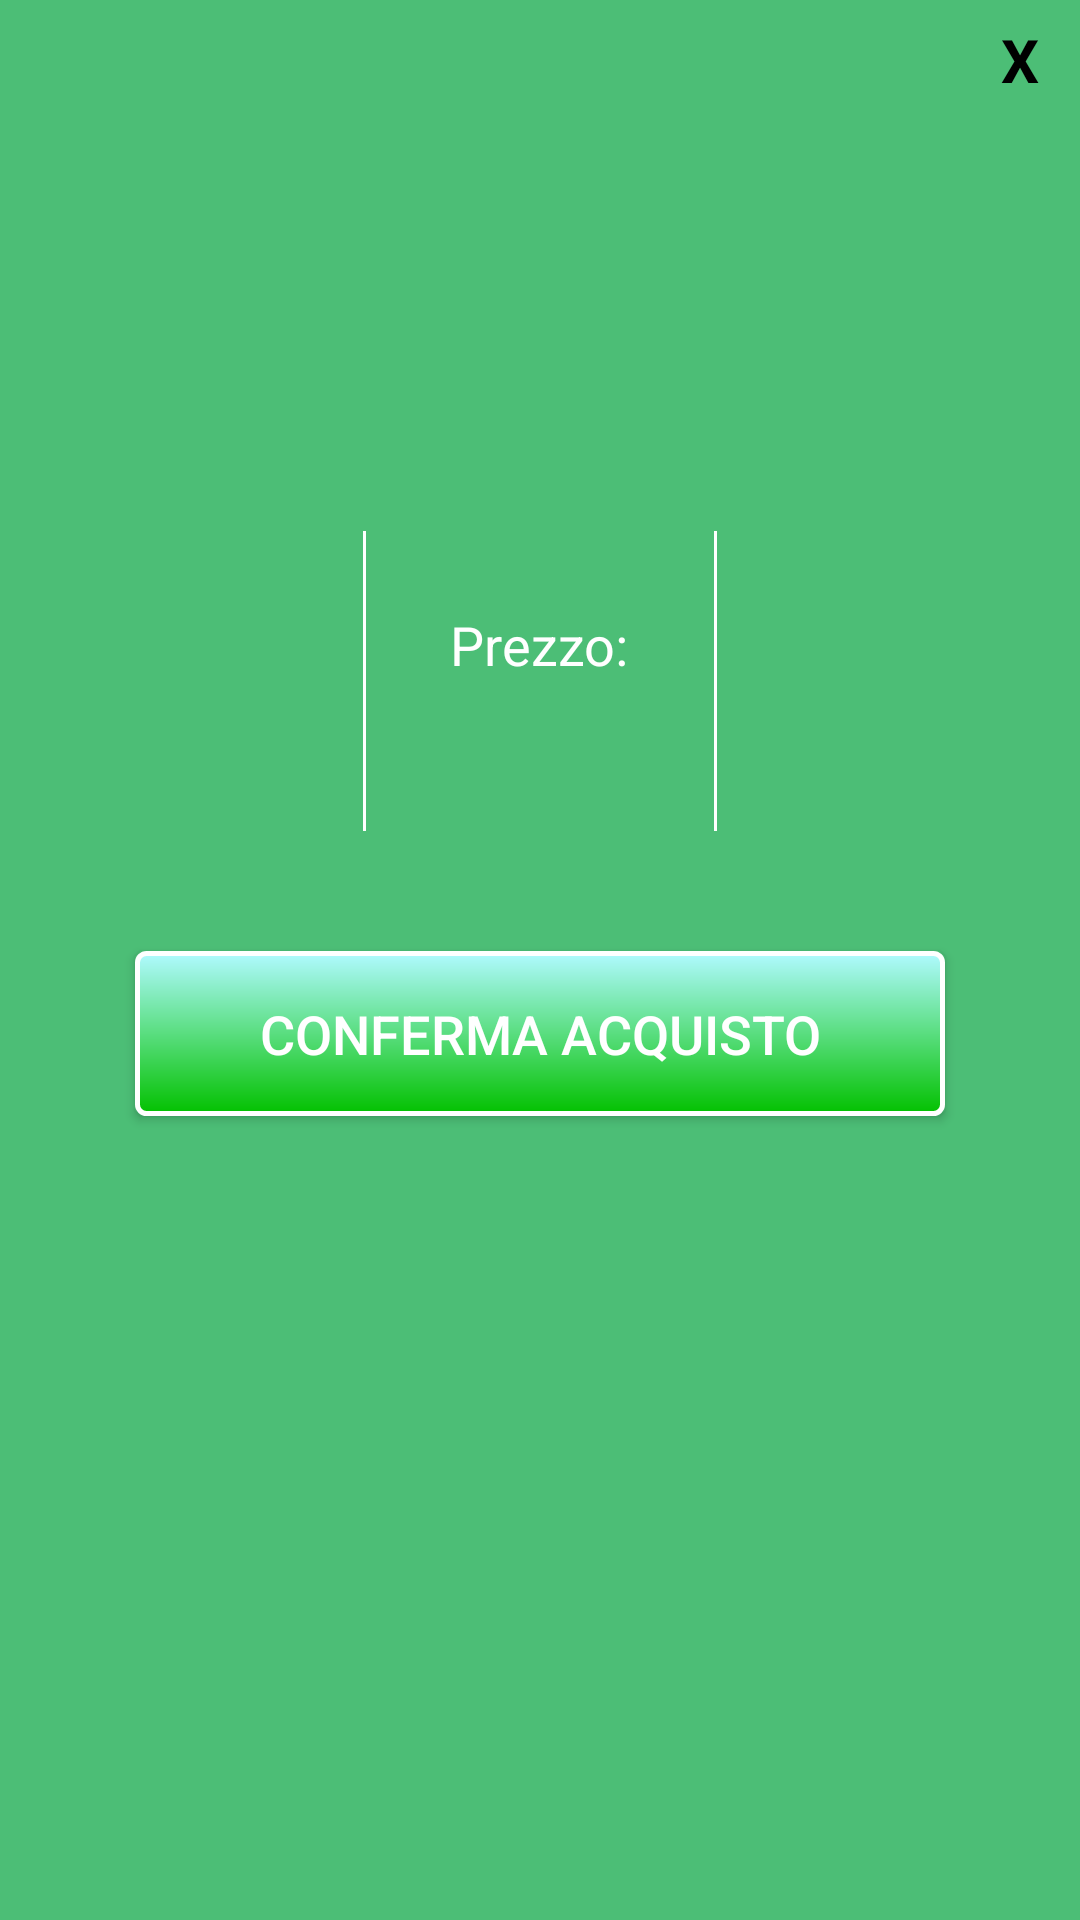

The Android layout XML behind this screen, and the referenced resources:
<!-- AndroidManifest.xml: application theme AppTheme -->
<!-- res/layout/custompopup.xml -->
<?xml version="1.0" encoding="utf-8"?>
<LinearLayout xmlns:android="http://schemas.android.com/apk/res/android"
    android:orientation="vertical"
    android:layout_width="350dp"
    android:layout_height="400dp"
    android:background="#4cbe76"
    android:padding="5dp"
    android:layout_gravity="center">
    <TextView
        android:id="@+id/txtclose"
        android:layout_width="30dp"
        android:layout_height="30dp"
        android:textColor="#000000"
        android:text="X"
        android:textSize="20dp"
        android:textStyle="bold"
        android:layout_gravity="end"
        android:gravity="center"
        />
    <LinearLayout
        android:layout_width="match_parent"
        android:layout_height="wrap_content"
        android:orientation="vertical">
        <ImageView
            android:layout_width="65dp"
            android:layout_height="65dp"
            android:id="@+id/pop_img"
            android:layout_gravity="center"
            android:layout_marginTop="15dp"/>
        <TextView
            android:layout_width="wrap_content"
            android:layout_height="wrap_content"
            android:id="@+id/pop_medicinale"
            android:textSize="20dp"
            android:textStyle="bold"
            android:textColor="#ffffff"
            android:layout_gravity="center_horizontal"
            android:layout_marginTop="5dp"/>
        
    </LinearLayout>

    <LinearLayout
        android:layout_marginTop="30dp"
        android:orientation="horizontal"
        android:layout_width="match_parent"
        android:layout_height="wrap_content">
        <LinearLayout

            android:gravity="center"
            android:orientation="vertical"
            android:layout_weight="1"
            android:layout_width="0dp"
            android:layout_height="100dp">

            <TextView
                android:layout_width="wrap_content"
                android:layout_height="wrap_content"
                android:id="@+id/pop_farmacia"
                android:textAlignment="center"
                android:textSize="18sp"
                android:textColor="#ffffff"/>

            

        </LinearLayout>
        <ImageView
            android:layout_width="1dp"
            android:layout_height="100dp"
            android:background="#ffffff"
            android:layout_marginLeft="0dp"/>

        <LinearLayout
            android:gravity="center"
            android:orientation="vertical"
            android:layout_weight="1"
            android:layout_width="0dp"
            android:layout_height="100dp">


            <TextView
                android:layout_width="wrap_content"
                android:layout_height="wrap_content"
                android:text="Prezzo:"
                android:textSize="18sp"
                android:textColor="#ffffff"/>
            <TextView
                android:layout_width="wrap_content"
                android:layout_height="wrap_content"
                android:textAlignment="center"
                android:id="@+id/pop_prezzo"
                android:textSize="18sp"
                android:textColor="#ffffff"/>
        </LinearLayout>
        <ImageView
            android:layout_width="1dp"
            android:layout_height="100dp"
            android:background="#ffffff"
            android:layout_marginLeft="0dp"/>
        <LinearLayout
            android:gravity="center"
            android:orientation="vertical"
            android:layout_weight="1"
            android:layout_width="0dp"
            android:layout_height="100dp"
            >

            <TextView
                android:layout_width="wrap_content"
                android:layout_height="wrap_content"
                android:textAlignment="center"
                android:id="@+id/pop_tipo"
                android:textSize="18sp"
                android:textColor="#ffffff"/>
           
        </LinearLayout>

    </LinearLayout>

    <Button
        android:onClick="ConfAcquisto"
        android:id="@+id/btnfollow"
        android:layout_width="270dp"
        android:layout_height="55dp"
        android:text="Conferma Acquisto"
        android:layout_marginTop="40dp"
        android:layout_gravity="center_horizontal"
        android:background="@drawable/buttons"
        android:textColor="#ffffff"
        android:textSize="18dp"/>

</LinearLayout>
<!-- resources referenced by this layout -->
<resources>
  <!-- drawable buttons (drawable) -->
  <?xml version="1.0" encoding="utf-8"?>
  <shape xmlns:android="http://schemas.android.com/apk/res/android"
      android:shape="rectangle">
      <gradient android:startColor="#b0faff"
          android:endColor="#03c100"
          android:angle="270" />
      <corners android:radius="3dp" />
      <stroke android:width="5px" android:color="#ffffff" />
  </shape>
  <style name="AppTheme" parent="Theme.AppCompat.Light.DarkActionBar">
          
          <item name="colorPrimary">@color/colorPrimary</item>
          <item name="colorPrimaryDark">@color/colorPrimaryDark</item>
          <item name="colorAccent">@color/colorAccent</item>
      </style>
  <!-- not gathered from this repository: default colours our renderer supplied (Android Studio template values) -->
  <color name="colorPrimary">#FF6200EE</color>
  <color name="colorPrimaryDark">#FF3700B3</color>
  <color name="colorAccent">#FF03DAC5</color>
</resources>
